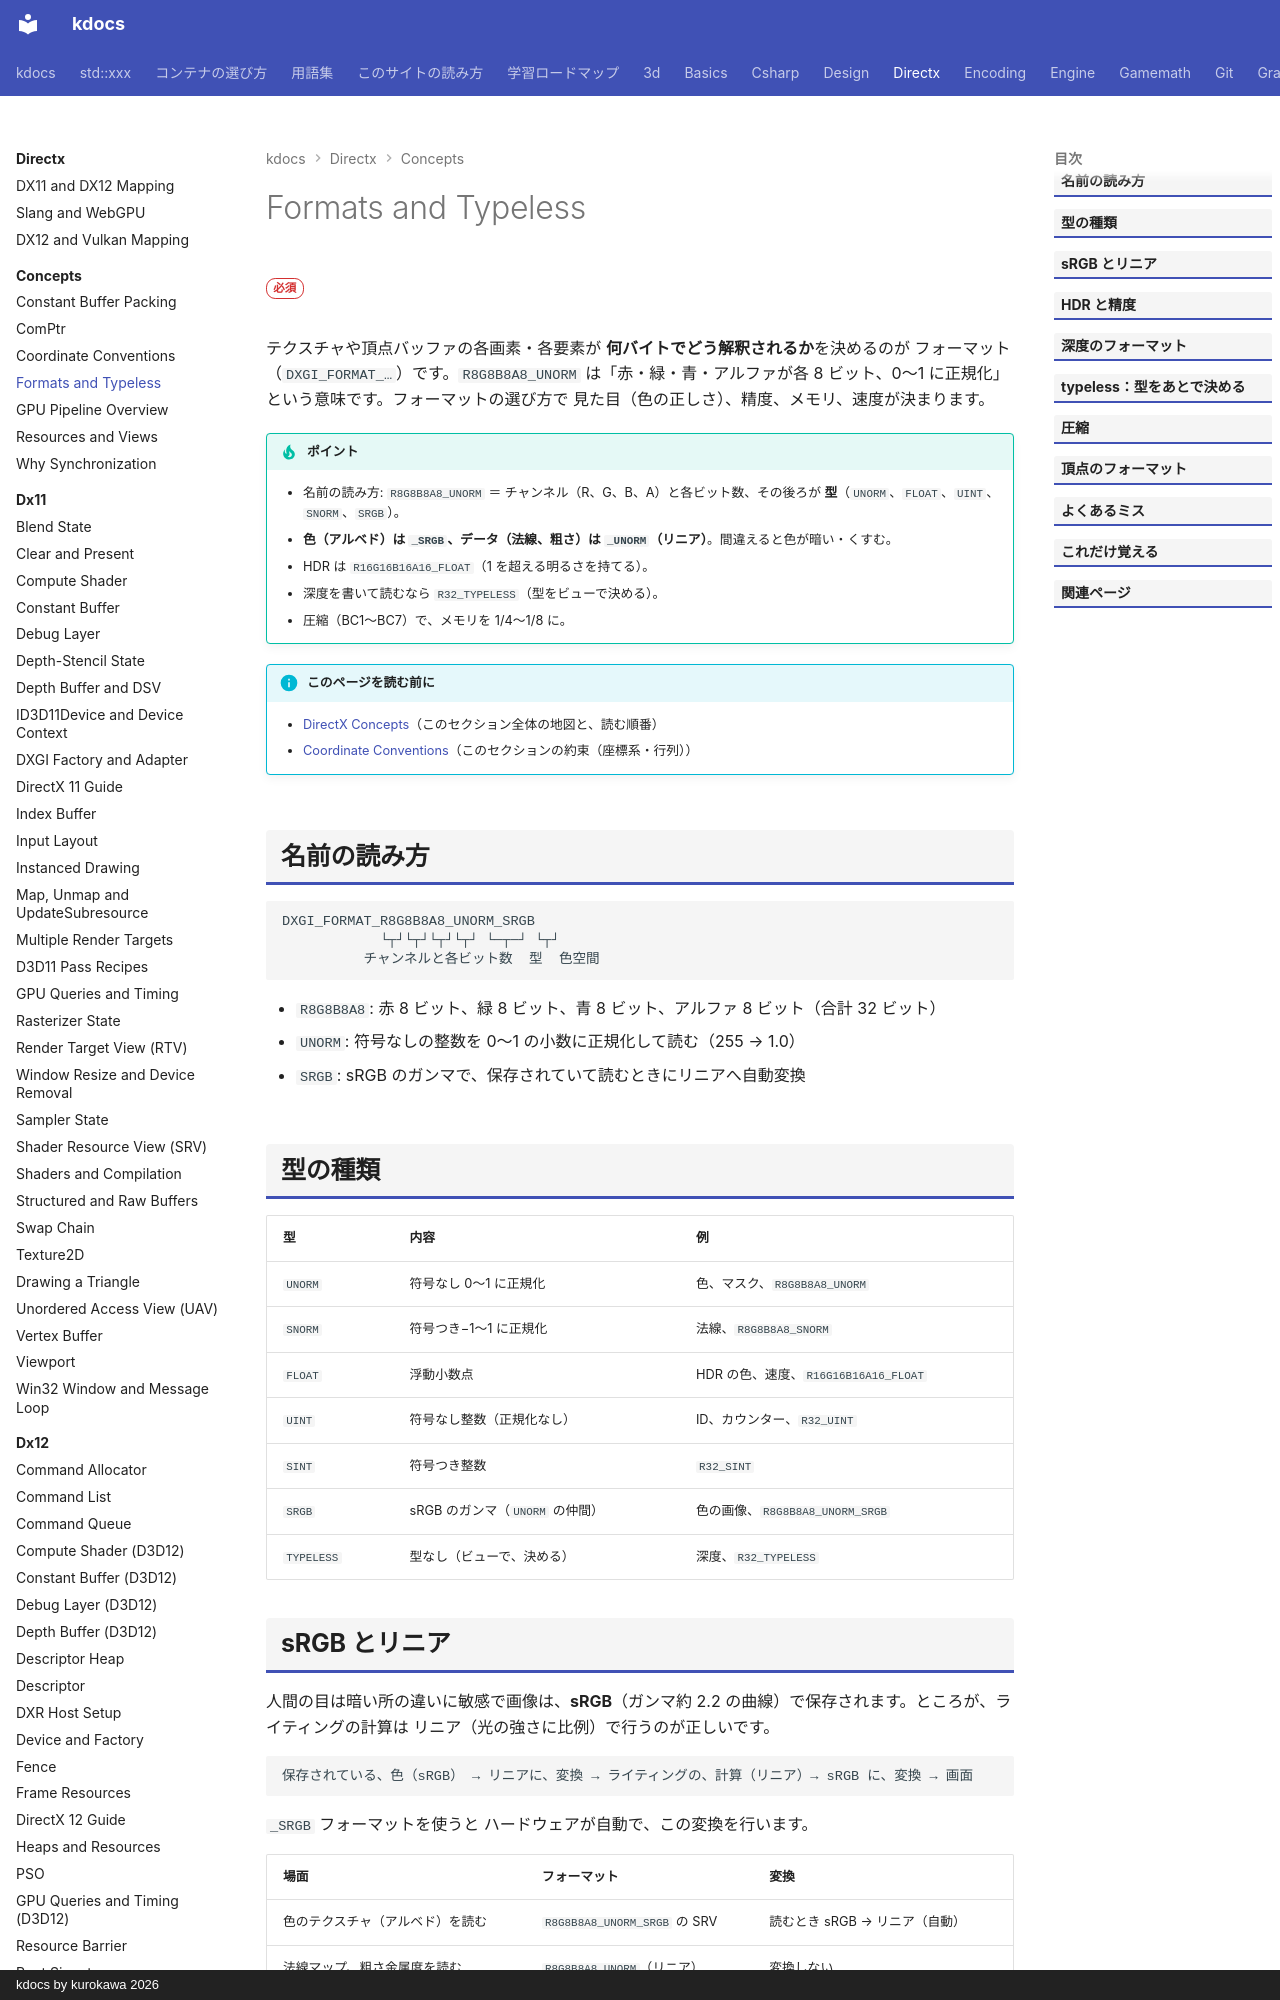

repository: qwzxdf/kdocs · page: directx/concepts/formats/index.html · generator: mkdocs · copyright: kdocs by kurokawa 2026

---
title: Formats and Typeless
tags:
  - DirectX
---

# Formats and Typeless

<div class="page-badges" markdown>
<span class="rank rank-must">必須</span>
</div>

テクスチャや頂点バッファの各画素・各要素が <strong>何バイトでどう解釈されるか</strong>を決めるのが フォーマット（`DXGI_FORMAT_…`）です。`R8G8B8A8_UNORM` は「赤・緑・青・アルファが各 8 ビット、0〜1 に正規化」という意味です。フォーマットの選び方で 見た目（色の正しさ）、精度、メモリ、速度が決まります。

!!! tip "ポイント"
    - 名前の読み方: `R8G8B8A8_UNORM` ＝ チャンネル（R、G、B、A）と各ビット数、その後ろが <strong>型</strong>（`UNORM`、`FLOAT`、`UINT`、`SNORM`、`SRGB`）。
    - <strong>色（アルベド）は `_SRGB`、データ（法線、粗さ）は `_UNORM`（リニア）</strong>。間違えると色が暗い・くすむ。
    - HDR は `R16G16B16A16_FLOAT`（1 を超える明るさを持てる）。
    - 深度を書いて読むなら `R32_TYPELESS`（型をビューで決める）。
    - 圧縮（BC1〜BC7）で、メモリを 1/4〜1/8 に。

!!! info "このページを読む前に"
    - [DirectX Concepts](index.md)（このセクション全体の地図と、読む順番）
    - [Coordinate Conventions](conventions.md)（このセクションの約束（座標系・行列））

## 名前の読み方

```text
DXGI_FORMAT_R8G8B8A8_UNORM_SRGB
            └┬┘└┬┘└┬┘└┬┘ └─┬─┘ └┬┘
          チャンネルと各ビット数  型  色空間
```

- `R8G8B8A8`: 赤 8 ビット、緑 8 ビット、青 8 ビット、アルファ 8 ビット（合計 32 ビット）
- `UNORM`: 符号なしの整数を 0〜1 の小数に正規化して読む（255 → 1.0）
- `SRGB`: sRGB のガンマで、保存されていて読むときにリニアへ自動変換

## 型の種類

| 型 | 内容 | 例 |
| --- | --- | --- |
| `UNORM` | 符号なし 0〜1 に正規化 | 色、マスク、`R8G8B8A8_UNORM` |
| `SNORM` | 符号つき−1〜1 に正規化 | 法線、`R8G8B8A8_SNORM` |
| `FLOAT` | 浮動小数点 | HDR の色、速度、`R16G16B16A16_FLOAT` |
| `UINT` | 符号なし整数（正規化なし） | ID、カウンター、`R32_UINT` |
| `SINT` | 符号つき整数 | `R32_SINT` |
| `SRGB` | sRGB のガンマ（`UNORM` の仲間） | 色の画像、`R8G8B8A8_UNORM_SRGB` |
| `TYPELESS` | 型なし（ビューで、決める） | 深度、`R32_TYPELESS` |
